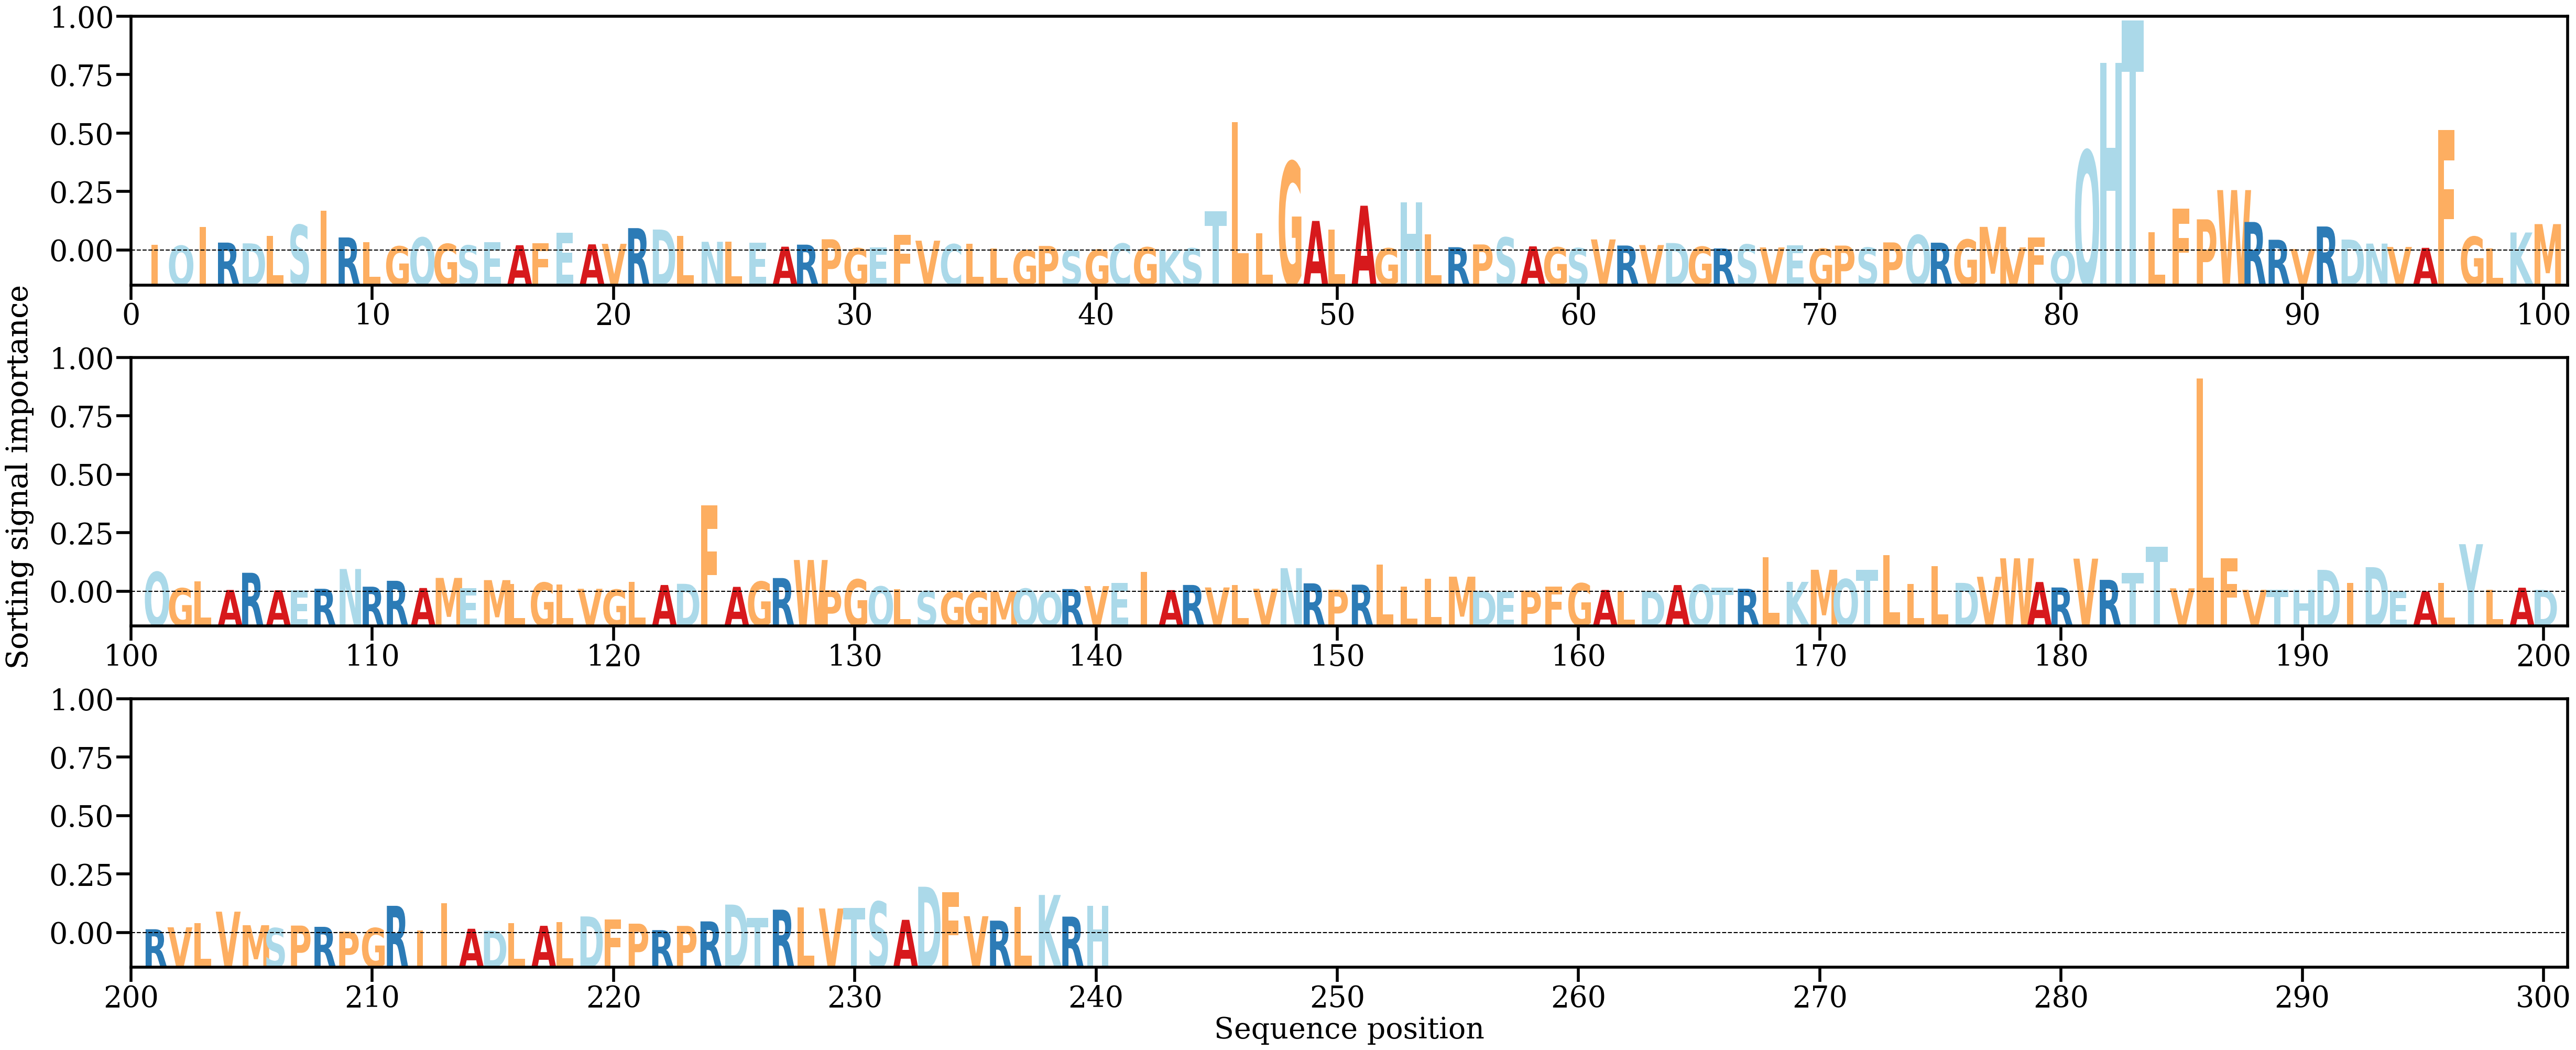

The file beside this chart, header and first rows:
AA, Alpha
I, [0.00147554]
Q, [0.00123618]
I, [0.00606217]
R, [0.00204757]
D, [0.00185444]
L, [0.00372126]
S, [0.00661281]
I, [0.01025333]
R, [0.00337673]
L, [0.00212014]
G, [0.00107709]
Q, [0.00336307]
G, [0.00170926]
S, [0.00130774]
E, [0.00218786]
A, [0.00137045]
F, [0.00191492]
E, [0.00457182]
A, [0.00159182]
V, [0.00172957]
R, [0.00578548]
D, [0.0054227]
L, [0.00377132]
N, [0.00225496]
L, [0.00232183]
E, [0.00200948]
A, [0.00098959]
R, [0.00151468]
P, [0.00290793]
G, [0.00057896]
E, [0.0008249]
F, [0.0040545]
V, [0.00254395]
C, [0.00162876]
L, [0.00173905]
L, [0.00053836]
G, [9.886882e-05]
P, [0.00117945]
S, [8.149158e-05]
G, [0.00022709]
C, [0.00179176]
G, [0.00083088]
K, [0.00011674]
S, [0.00056454]
T, [0.01009793]
L, [0.03317333]
L, [0.00440315]
G, [0.02292811]
A, [0.00764212]
L, [0.00535651]
A, [0.01157422]
G, [0.00057513]
H, [0.01251481]
L, [0.00419078]
R, [0.00085771]
P, [0.0015697]
S, [0.00337662]
A, [0.00107416]
G, [0.00083126]
S, [0.00061112]
... 180 more rows
